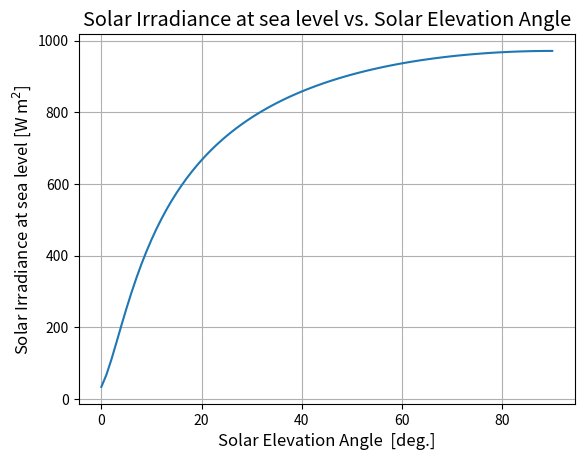
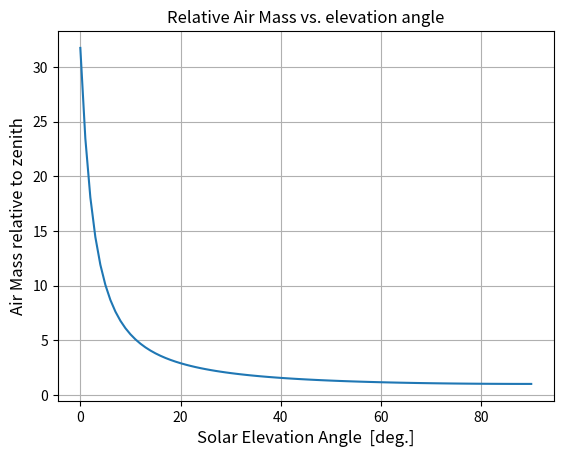

Python code for these plots, in order:
#!/usr/bin/env python3
# -*- coding: utf-8 -*-
"""
Michael Hirsch

This function is mostly for fun while thinking about a solar power system.
Those considering concentrated solar power systems need a more advanced analysis.
Aerosols, clouds, dust, etc. are not considered.
assumes observer at sea level
input: theta [deg] true (not apparent) solar elevation angle above horizon

Note: use https://github.com/scienceopen/lowtran for far more precise modeling
"""
from __future__ import division
from numpy import sin,radians,arange,copy,nan,cos,atleast_1d,asarray,empty_like
from matplotlib.pyplot import figure,show
from datetime import datetime

def airmass(thetadeg,dtime):
    doy = Time2doy(dtime)

    thd = copy(thetadeg) #copy() so we don't corrupt the calling function!
    thd[(thd<0) | (thd>90)] = nan
    thr = radians(thd)
#%% Air mass model (very simple model)
    """
    Kasten, F., and A. T. Young. 1989. Revised optical air mass tables and approximation formula.
    Applied Optics 28:4735–4738. doi: 10.1364/AO.28.004735
    """
    #Am = 1/(sin(thr) + 0.50572*(6.07995+thetadeg)**-1.6364) #air mass factor
    """
    Young, A. T. 1994. Air mass and refraction. Applied Optics. 33:1108–1110. doi: 10.1364/AO.33.001108.
    Eqn (5) from paper, Eqn(5.23) in Paulescu et al 2013
    For sea-level, neglects aerosols, ozone, etc.
    Also neglects the effects of refraction--theta is "true" elevation angle w/o refraction.
    """
    Am = ((1.002432*sin(thr)**2 + 0.148386*sin(thr) + 0.0096467) /
          (sin(thr)**3 + 0.149864*sin(thr)**2 + 0.0102963*sin(thr) + 0.000303978))

#%%
    """
    AM0 ~ 1367 W/m^2 extraterrestrial solar flux at 1AU
    M. Paulescu, E. Paulescu, P. Gravila, V. Badescu 2013
    978-1-4471-4649-0
    "Weather Modeling and Forecasting of PV Systems Operation"
    http://link.springer.com/book/10.1007/978-1-4471-4649-0

    L. Wong, W. Chow "Solar radiation model" App. Energy 69 2001 191-224

    D. Goswami, F. Kreith, J. Krieder "Principles of Solar Engineering," 2nd Ed. 2000
    """
    I0 = 1367. * (1+0.034*cos(radians(360*doy/365.25))) # [W/m^2],

    Clearness = 1. #often there are clouds, etc. that make clearness much less than 1!

#%% again, very simplified. Use a better model for real work
    #oft cited from Meinel and Meinel 1976
    Irr =I0 * Clearness*0.7**Am.ravel()**0.678 #at sea level!

    if Irr.size == Am.size and Irr.ndim != Am.ndim:
        Irr = Irr.reshape(Am.shape)

    return Irr, Am,I0

def Time2doy(dtime):
    dtime = atleast_1d(dtime)
    try:
        doy = empty_like(dtime,dtype=int)
        for i,t in enumerate(dtime):
            if isinstance(t,datetime):
                doy[i] = int(t.strftime('%j'))
            else: #assuming astropy.Time
                doy[i] = int(t.datetime.strftime('%j'))
    except (TypeError,AttributeError):
        pass #already doy (we hope)
    return doy

def doy2monthday(doy):
    doy = atleast_1d(doy)
    """ day of year to month, day in datetime()"""
    mon = []; day = []
    for d in doy:
        dt = datetime.strptime(str(d),'%j')
        mon.append(dt.month)
        day.append(dt.day)
    return asarray(mon),asarray(day)

def plotam(Irr,M,I0,theta):
    ax=figure().gca()
    ax.plot(theta,Irr.T)
    ax.set_title('Solar Irradiance at sea level vs. Solar Elevation Angle',fontsize='x-large')
    ax.set_xlabel('Solar Elevation Angle  [deg.]',fontsize='large')
    ax.set_ylabel('Solar Irradiance at sea level [W m$^2$]',fontsize='large')
    #ax.legend(loc='best')
    ax.grid(True)

    ax=figure().gca()
    ax.plot(theta,M)
    ax.set_xlabel('Solar Elevation Angle  [deg.]',fontsize='large')
    ax.set_ylabel('Air Mass relative to zenith',fontsize='large')
    ax.set_title('Relative Air Mass vs. elevation angle',fontsize='large')
    ax.grid(True)


if __name__ =='__main__':
    from argparse import ArgumentParser
    p = ArgumentParser(description='trivial model of solar irradiance at sea level. Use Lowtran or Hitran for more detailed modeling')
    p.add_argument('-a','--theta',help='angle(s) [deg] to compute sea level solar irradiance',nargs='?',type=float,default=arange(0.,90+1,1))
    p.add_argument('-d','--dtime',help='YYYY-mm-dd date',nargs='?',default='2015-03-06',type=str)
    p = p.parse_args()

    dtime = datetime.strptime(p.dtime,'%Y-%m-%d')

    Irr,M,I0 = airmass(p.theta,dtime)
    if Irr.size > 1:
        plotam(Irr,M,I0,p.theta)
        show()
    else:
        print('Irr: {:0.1f} [W/m^2]   Airmass relative to Zenith: {:0.3f}'.format(Irr,M))
